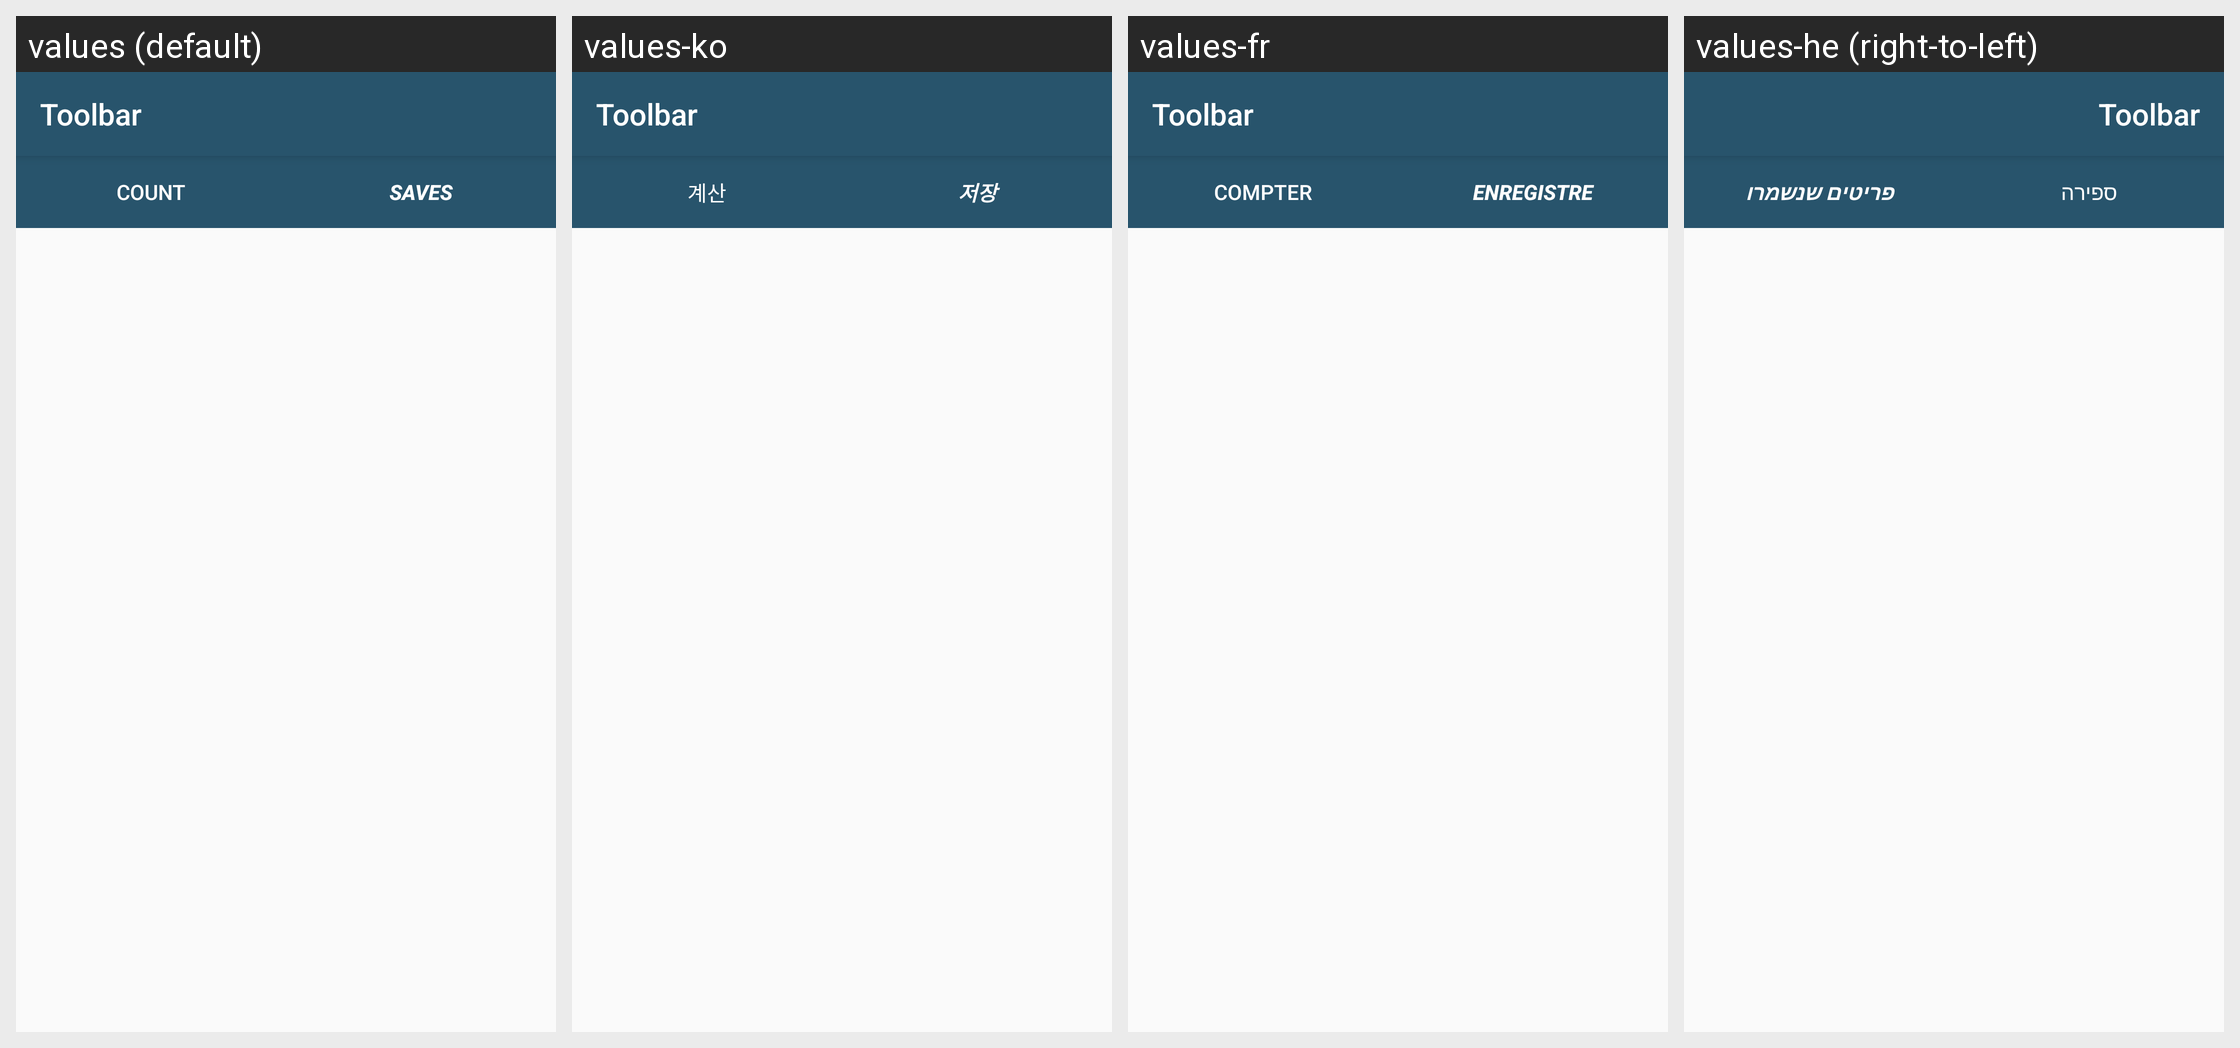

This grid shows one Android layout under several languages. Give, for every string resource on the screen, its name, the default text and each shown locale's text.
Android screen res/layout/activity_show_saves.xml rendered under 4 locales, left to right: values (default), values-ko, values-fr, values-he (right-to-left). Device: Nexus 5 (rendered at 1080×1920; each locale shown at half size, 540×960, under a caption strip naming it); theme AppTheme.
Other locales in the repository, not shown: values-af, values-be, values-bg, values-bs, values-ca, values-cs, values-da, values-de, values-el, values-eo, values-es, values-et, values-eu, values-fi, values-fil, values-ga, values-gl, values-hr, values-hu, values-is, values-it, values-iw, values-ja, values-lt, values-lv, values-ms, values-mt, values-nl, values-no, values-pl, values-pt, values-ro, values-ru, values-sk, values-sl, values-sq, values-sr, values-sv, values-th, values-tr, values-uk, values-zh.
Strings drawn on this screen, with the default value and each locale's value (text and hints the layout hard-codes, and strings that could not be matched under every locale, appear in the picture but are not listed):

countActivity
  values: Count
  values-ko: 계산
  values-fr: compter
  values-he: ספירה

show_string
  values: Saves
  values-ko: 저장
  values-fr: Enregistre
  values-he: פריטים שנשמרו

toolbar
  values: Toolbar
  values-ko: Toolbar  [not translated; the default value is used]
  values-fr: Toolbar  [not translated; the default value is used]
  values-he: Toolbar  [not translated; the default value is used]
